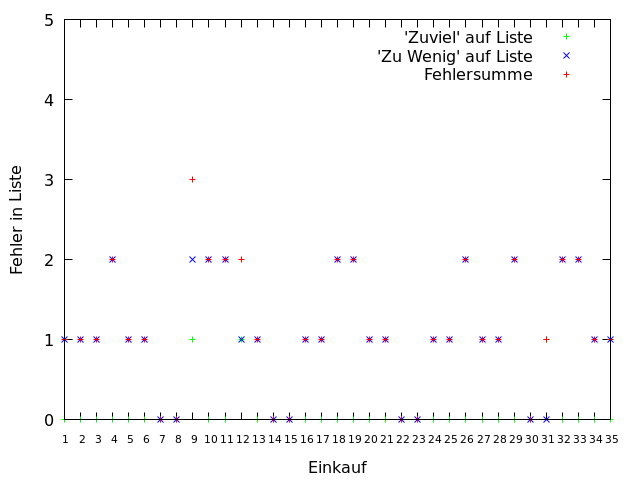

Source data for this figure (header and first rows):
Einkauf; Einkaufstag; Anzahl 'zuviel'; Anzahl 'fehlend'; Fehlersumme
1; 4; 0; 1; 1
2; 7; 0; 1; 1
3; 13; 0; 1; 1
4; 17; 0; 2; 2
5; 20; 0; 1; 1
6; 25; 0; 1; 1
7; 28; 0; 0; 0
8; 32; 0; 0; 0
9; 38; 1; 2; 3
10; 42; 0; 2; 2
11; 47; 0; 2; 2
12; 54; 1; 1; 2
13; 57; 0; 1; 1
14; 60; 0; 0; 0
15; 64; 0; 0; 0
16; 68; 0; 1; 1
17; 73; 0; 1; 1
18; 78; 0; 2; 2
19; 82; 0; 2; 2
20; 85; 0; 1; 1
21; 90; 0; 1; 1
22; 93; 0; 0; 0
23; 97; 0; 0; 0
24; 101; 0; 1; 1
25; 109; 0; 1; 1
26; 113; 0; 2; 2
27; 117; 0; 1; 1
28; 120; 0; 1; 1
29; 124; 0; 2; 2
30; 128; 0; 0; 0
31; 131; 1; 0; 1
32; 135; 0; 2; 2
33; 139; 0; 2; 2
34; 144; 0; 1; 1
35; 149; 0; 1; 1
